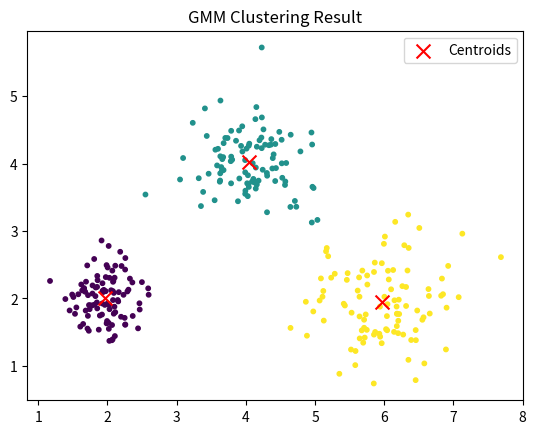

Reproduce this figure in Python.
"""
高斯混合模型 EM 算法实现
"""

import numpy as np
import matplotlib.pyplot as plt

def generate_data():
    """生成示例数据"""
    np.random.seed(42)

    # 三个高斯分布的样本
    mean1, cov1 = [2, 2], [[0.1, 0], [0, 0.1]]
    mean2, cov2 = [4, 4], [[0.2, 0], [0, 0.2]]
    mean3, cov3 = [6, 2], [[0.3, 0], [0, 0.3]]

    data1 = np.random.multivariate_normal(mean1, cov1, 100)
    data2 = np.random.multivariate_normal(mean2, cov2, 100)
    data3 = np.random.multivariate_normal(mean3, cov3, 100)

    return np.vstack((data1, data2, data3))


def initialize_parameters(data, K):
    """初始化模型参数"""
    N, D = data.shape
    pi = np.ones(K) / K                               # 均匀初始化混合系数
    mu = data[np.random.choice(N, K, replace=False)]  # 随机选择 K 个点作为均值初始值
    sigma = np.array([np.eye(D) for _ in range(K)])   # 初始化协方差矩阵为单位矩阵
    return pi, mu, sigma


def gaussian_pdf(x, mu, sigma):
    """高斯分布的概率密度函数"""
    D = x.shape[0]
    diff = x - mu
    exp_term = np.exp(-0.5 * diff.T @ np.linalg.inv(sigma) @ diff)
    denominator = np.sqrt((2 * np.pi) ** D * np.linalg.det(sigma))
    return exp_term / denominator


def e_step(data, pi, mu, sigma, K):
    """E步：计算每个样本属于第 k 个高斯分量的概率"""
    N = data.shape[0]
    gamma = np.zeros((N, K))

    for i in range(N):
        probs = np.array([pi[k] * gaussian_pdf(data[i], mu[k], sigma[k]) for k in range(K)])
        gamma[i, :] = probs / np.sum(probs)

    return gamma


def m_step(data, gamma, K):
    """M步：更新模型参数"""
    N, D = data.shape
    N_k = np.sum(gamma, axis=0)

    # 更新混合系数
    pi = N_k / N

    # 更新均值
    mu = np.array([np.sum(gamma[:, k].reshape(-1, 1) * data, axis=0) / N_k[k] for k in range(K)])

    # 更新协方差矩阵
    sigma = []
    for k in range(K):
        diff = data - mu[k]
        weighted_sum = sum(gamma[i, k] * np.outer(diff[i], diff[i]) for i in range(N))
        sigma.append(weighted_sum / N_k[k])
    sigma = np.array(sigma)

    return pi, mu, sigma


def gmm_em(data, K=3, max_iter=100, tol=1e-4):
    """高斯混合模型 EM 算法"""
    # 初始化参数
    pi, mu, sigma = initialize_parameters(data, K)

    for iteration in range(max_iter):
        # E步
        gamma = e_step(data, pi, mu, sigma, K)
        # M步
        pi_new, mu_new, sigma_new = m_step(data, gamma, K)

        # 检查收敛条件
        if np.linalg.norm(mu_new - mu) < tol:
            print(f"收敛于第 {iteration + 1} 次迭代")
            break

        pi, mu, sigma = pi_new, mu_new, sigma_new

    return pi, mu, sigma, gamma

# 绘制结果
def plot_results(data, mu, gamma):
    labels = np.argmax(gamma, axis=1)
    plt.scatter(data[:, 0], data[:, 1], c=labels, cmap='viridis', s=10)
    plt.scatter(mu[:, 0], mu[:, 1], c='red', marker='x', s=100, label='Centroids')
    plt.title('GMM Clustering Result')
    plt.legend()
    plt.show()

# 主程序
if __name__ == "__main__":
    data = generate_data()
    K = 3  # 高斯分量数量

    # 运行 EM 算法
    pi, mu, sigma, gamma = gmm_em(data, K)

    # 输出结果
    print("混合系数:", pi)
    print("均值:", mu)
    print("协方差矩阵:", sigma)

    # 绘制聚类结果
    plot_results(data, mu, gamma)
